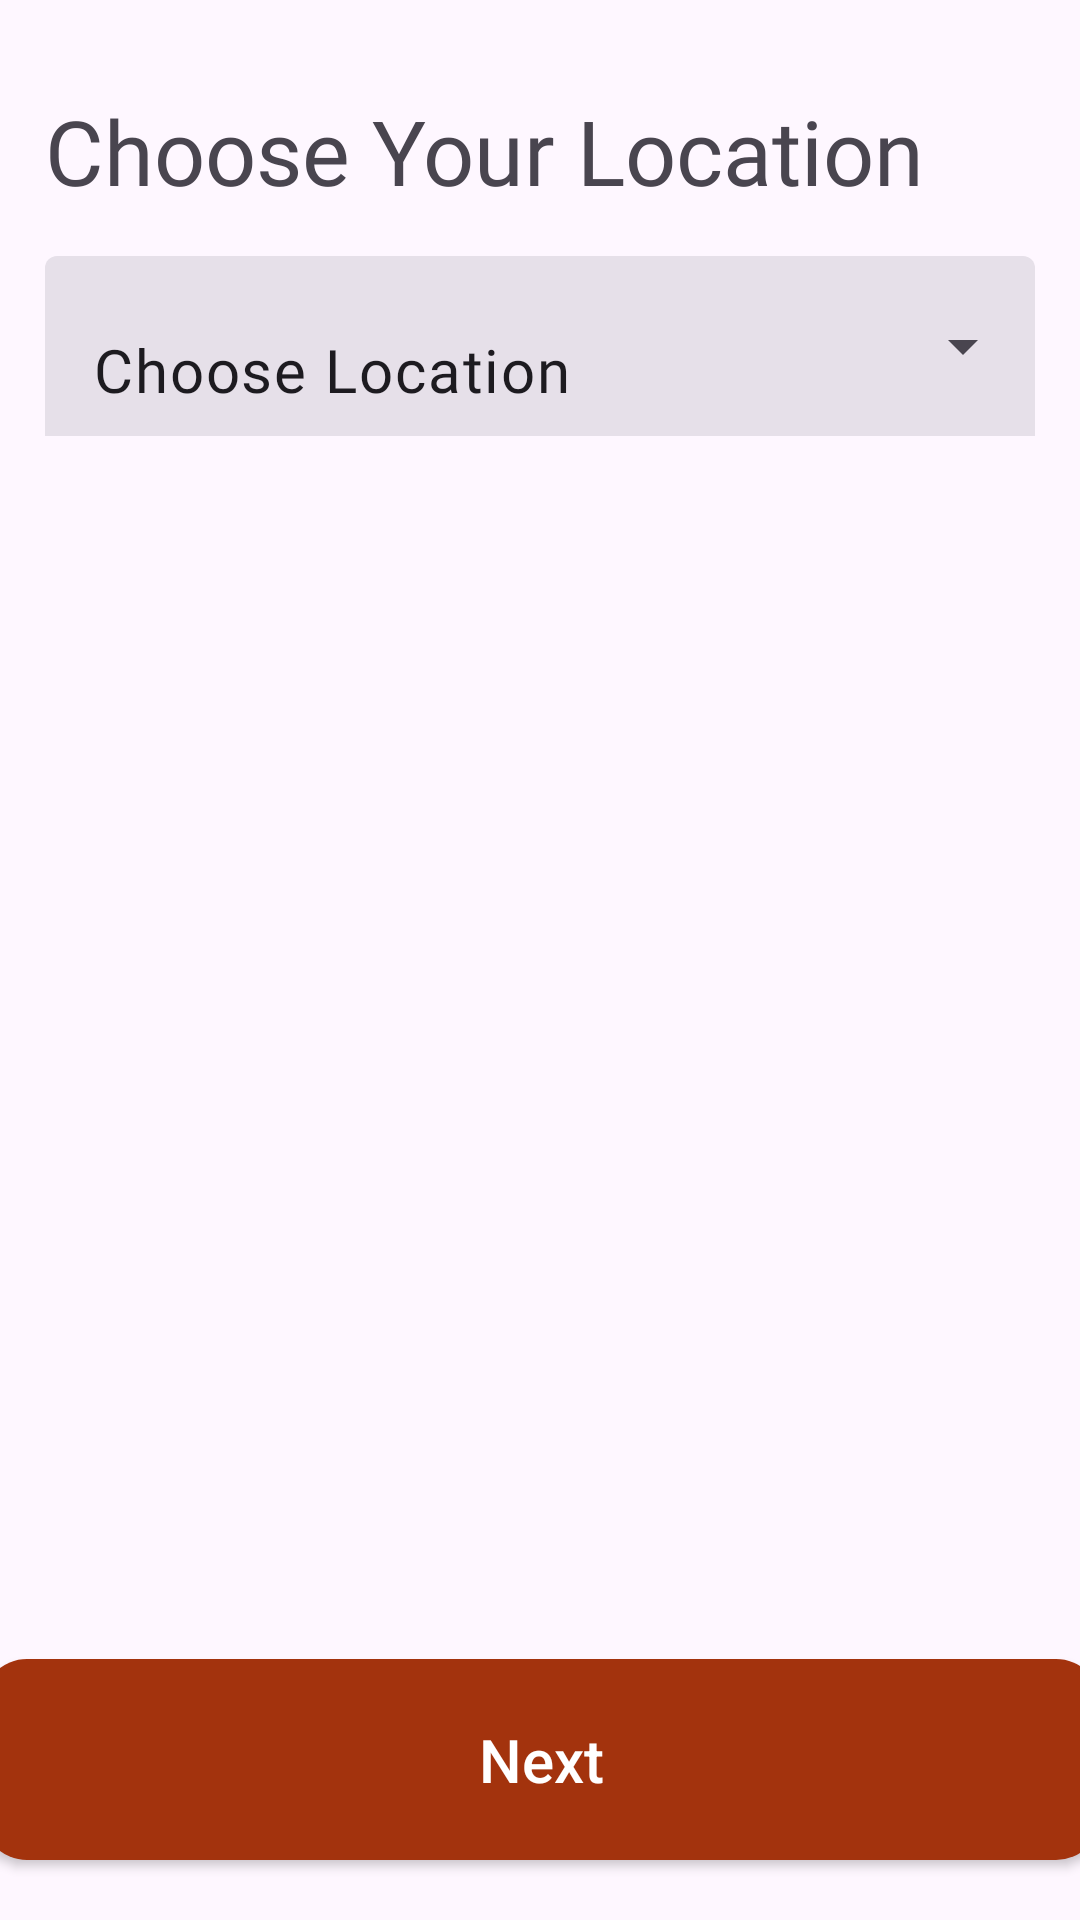

Here is an Android app screen rendered from its layout file. Give the layout XML and the strings, colors and styles it references.
<!-- AndroidManifest.xml: application theme Theme.SnackDash -->
<!-- res/layout/activity_location.xml -->
<?xml version="1.0" encoding="utf-8"?>
<androidx.constraintlayout.widget.ConstraintLayout xmlns:android="http://schemas.android.com/apk/res/android"
    xmlns:app="http://schemas.android.com/apk/res-auto"
    xmlns:tools="http://schemas.android.com/tools"
    android:id="@+id/main"
    android:layout_width="match_parent"
    android:layout_height="match_parent"
    tools:context=".Location">

    <TextView
        android:id="@+id/textView5"
        android:layout_width="wrap_content"
        android:layout_height="wrap_content"
        android:layout_marginStart="15dp"
        android:layout_marginTop="30dp"
        android:fontFamily="@font/quicksand_semibold"
        android:text="Choose Your Location"
        android:textSize="30sp"
        app:layout_constraintStart_toStartOf="parent"
        app:layout_constraintTop_toTopOf="parent" />

    <com.google.android.material.textfield.TextInputLayout
        style="@style/Widget.Material3.TextInputLayout.FilledBox.Dense.ExposedDropdownMenu"
        android:layout_width="match_parent"
        android:layout_height="60dp"
        android:layout_marginTop="15dp"
        android:layout_marginLeft="15dp"
        android:layout_marginRight="15dp"
        app:boxStrokeWidth="0dp"
        app:boxStrokeWidthFocused="0dp"
        android:background="@drawable/entertext"
        app:layout_constraintTop_toBottomOf="@+id/textView5">
        <AutoCompleteTextView
            android:layout_width="match_parent"
            android:layout_height="match_parent"
            android:id="@+id/listOfLocation"
            android:inputType="none"
            android:text="Choose Location"
            android:textSize="20sp"
            android:fontFamily="@font/quicksand_semibold" />

    </com.google.android.material.textfield.TextInputLayout>

    <androidx.appcompat.widget.AppCompatButton
        android:id="@+id/locationNextButton"
        android:layout_width="373dp"
        android:layout_height="67dp"
        android:background="@drawable/red_button"
        android:textColor="@color/white"
        android:textSize="20sp"
        android:textAllCaps="false"
        android:layout_marginStart="10dp"
        android:layout_marginEnd="10dp"
        android:layout_marginBottom="20dp"
        android:text="Next"
        app:layout_constraintBottom_toBottomOf="parent"
        app:layout_constraintEnd_toEndOf="parent"
        app:layout_constraintStart_toStartOf="parent" />

</androidx.constraintlayout.widget.ConstraintLayout>
<!-- resources referenced by this layout -->
<resources>
  <color name="white">#FFFFFFFF</color>
  <!-- drawable red_button (drawable) -->
  <?xml version="1.0" encoding="utf-8"?>
  <shape xmlns:android="http://schemas.android.com/apk/res/android">
      <solid android:color="@color/red_new" />
      <corners android:radius="15dp" />
  </shape>
  <style name="Theme.SnackDash" parent="Base.Theme.SnackDash" />
  <color name="red_new">#A3330D</color>
  <style name="Base.Theme.SnackDash" parent="Theme.Material3.DayNight.NoActionBar">
          
          
      </style>
</resources>
